Dataset: image (GitHub, CedricSanchezGithub/ETL). Classes: beaver, black bear, bob cat, coyote, elephant, goose, gray fox, horse, lion, mink, mouse, mule deer, otter, raccoon, rat, skunk, turkey, western grey squirrel.

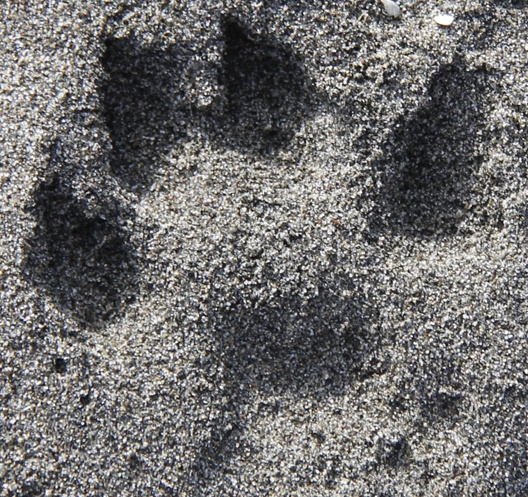
Label: otter

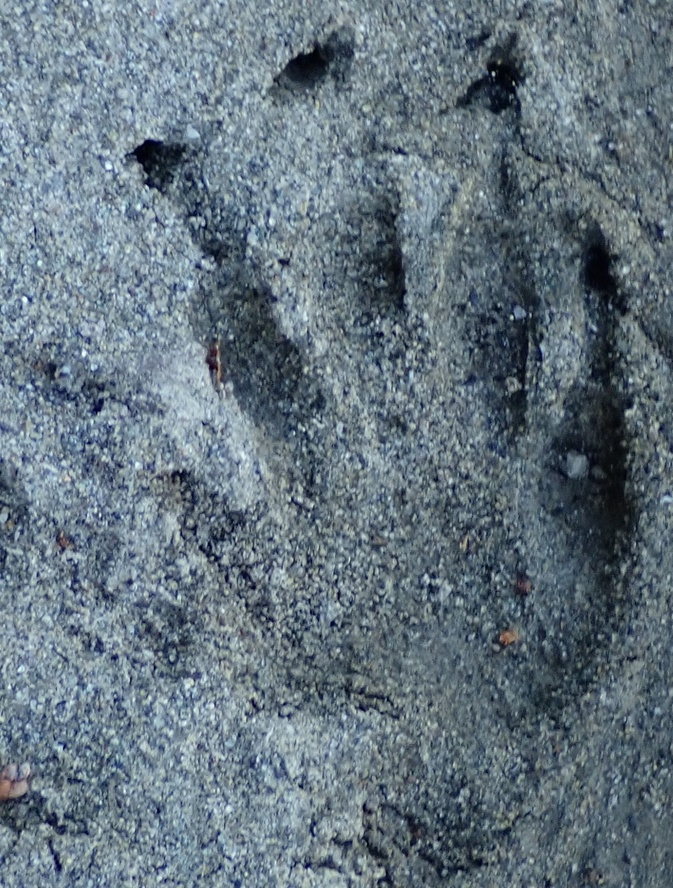
Label: skunk

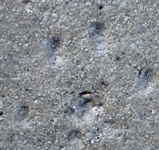
Label: mouse

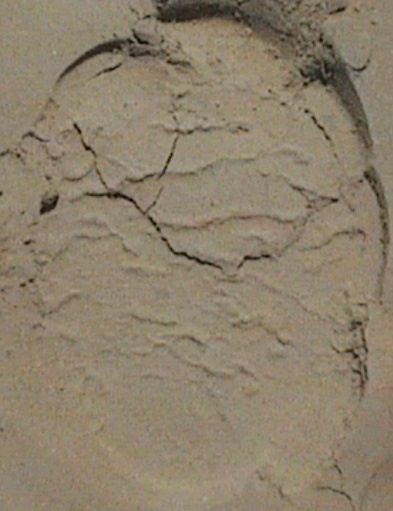
Label: elephant

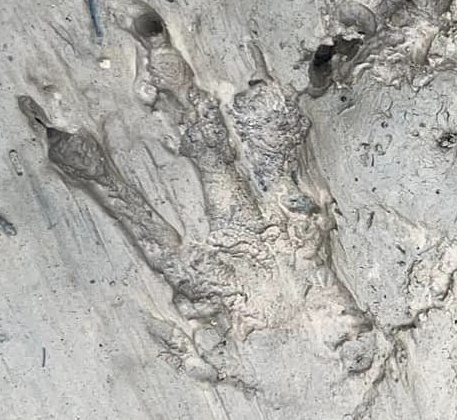
Label: beaver

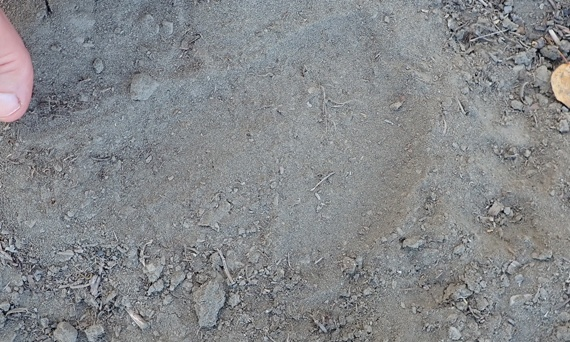
Label: black bear
